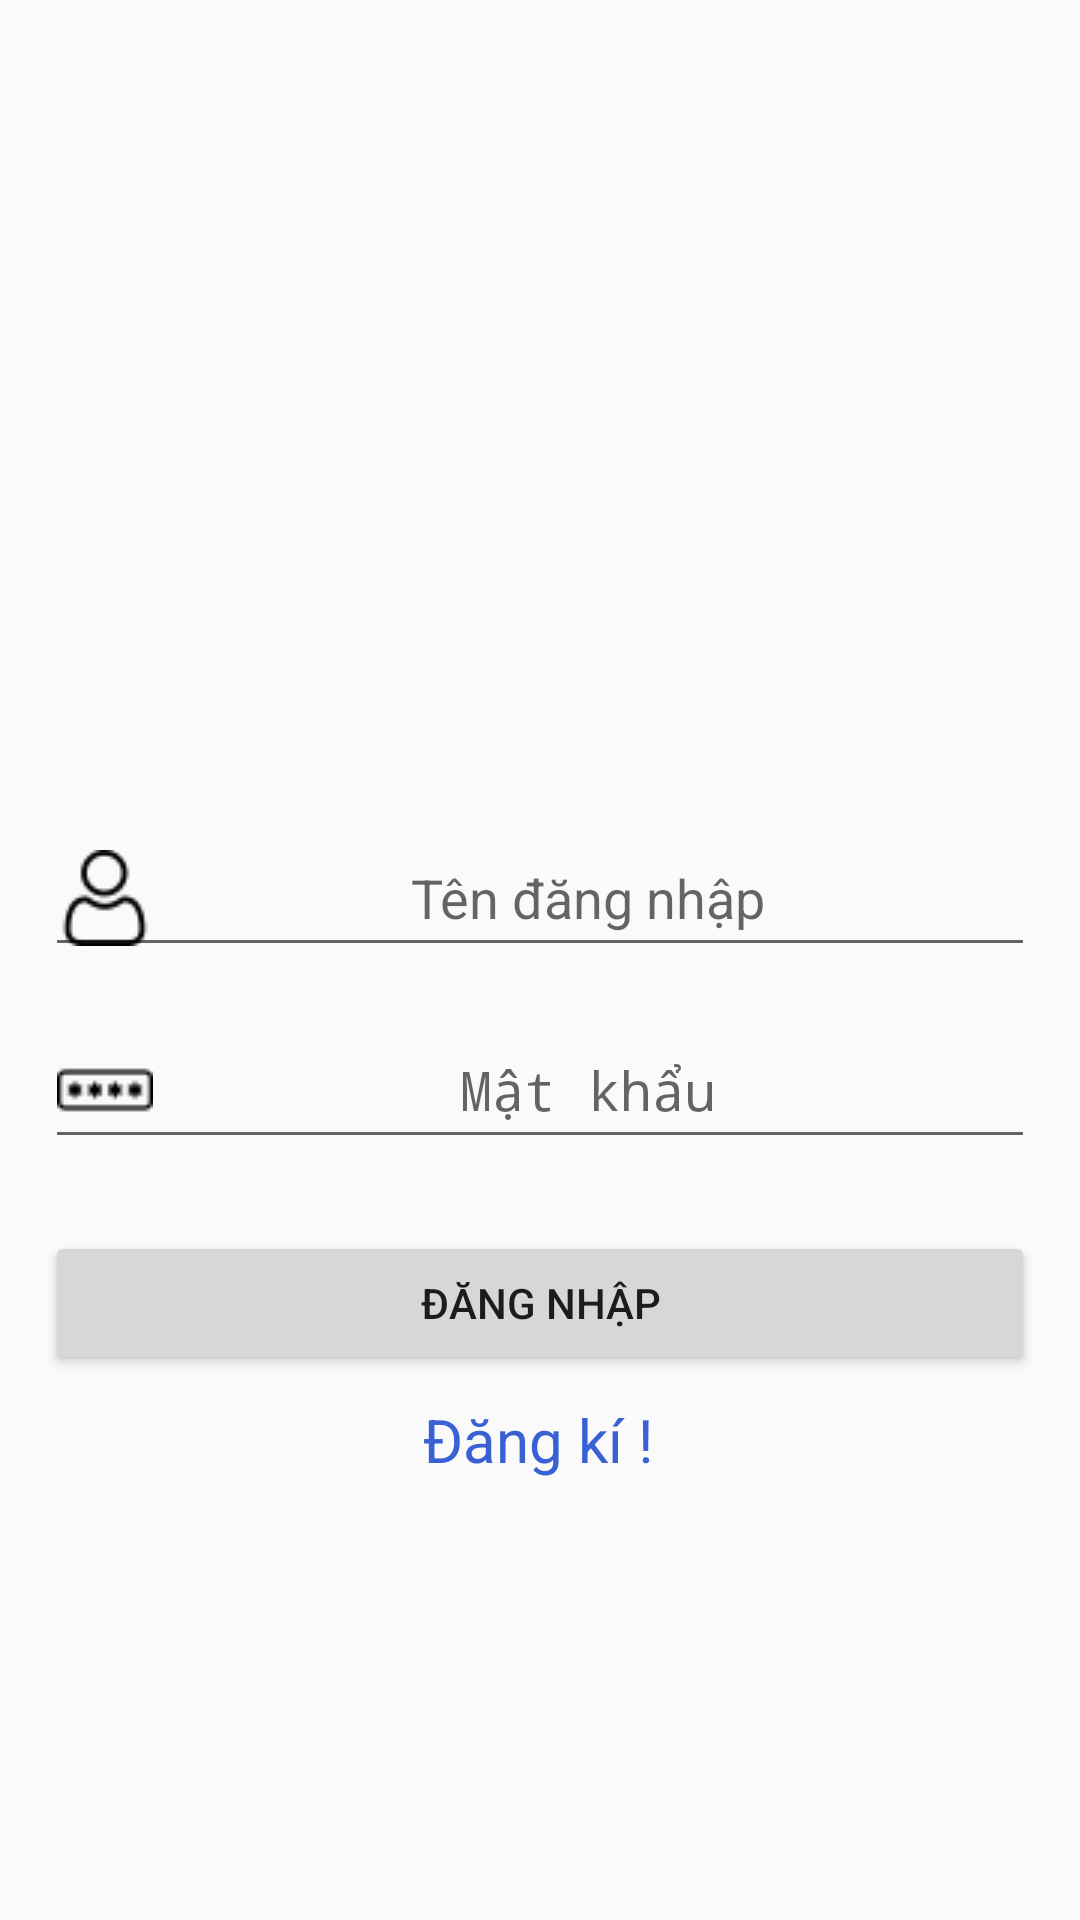

Layout XML and referenced resources for this Android screen:
<!-- AndroidManifest.xml: activity theme Theme.AppCompat.Light.NoActionBar -->
<!-- res/layout/activity_login.xml -->
<?xml version="1.0" encoding="utf-8"?>
<androidx.core.widget.NestedScrollView xmlns:android="http://schemas.android.com/apk/res/android"
    xmlns:app="http://schemas.android.com/apk/res-auto"
    xmlns:tools="http://schemas.android.com/tools"
    android:layout_width="match_parent"
    android:layout_height="match_parent"
    android:fitsSystemWindows="true"
    tools:context=".login.LoginActivity">

    <androidx.constraintlayout.widget.ConstraintLayout
        android:id="@+id/login_layout"
        android:layout_width="match_parent"
        android:layout_height="wrap_content"
        android:layout_gravity="center"
        android:layout_marginLeft="15dp"
        android:layout_marginRight="15dp"
        android:layout_marginTop="20dp"
        android:fitsSystemWindows="true"
        app:layout_constraintBottom_toBottomOf="parent"
        app:layout_constraintEnd_toEndOf="parent"
        app:layout_constraintStart_toStartOf="parent"
        app:layout_constraintTop_toTopOf="parent">

        <Button
            android:id="@+id/login_btn"
            android:layout_width="fill_parent"
            android:layout_height="wrap_content"
            android:layout_marginTop="24dp"
            android:onClick="loginOnClick"
            android:text="Đăng nhập"
            app:layout_constraintEnd_toEndOf="parent"
            app:layout_constraintHorizontal_bias="0.0"
            app:layout_constraintStart_toStartOf="parent"
            app:layout_constraintTop_toBottomOf="@+id/password_input" />

        <EditText
            android:id="@+id/password_input"
            android:layout_width="fill_parent"
            android:layout_height="wrap_content"
            android:layout_marginTop="15dp"
            android:drawableLeft="@drawable/password"
            android:gravity="center"
            android:hint="Mật khẩu"
            android:inputType="textPassword"
            app:layout_constraintEnd_toEndOf="parent"
            app:layout_constraintHorizontal_bias="0.0"
            app:layout_constraintStart_toStartOf="parent"
            app:layout_constraintTop_toBottomOf="@+id/username_input" />

        <EditText
            android:id="@+id/username_input"
            android:layout_width="fill_parent"
            android:layout_height="wrap_content"
            android:layout_marginTop="15dp"
            android:drawableLeft="@drawable/user"
            android:gravity="center"
            android:hint="Tên đăng nhập"
            android:inputType="textVisiblePassword|textNoSuggestions"
            app:layout_constraintEnd_toEndOf="parent"
            app:layout_constraintHorizontal_bias="0.0"
            app:layout_constraintStart_toStartOf="parent"
            app:layout_constraintTop_toBottomOf="@+id/imageView" />

        <ImageView
            android:id="@+id/imageView"
            android:layout_width="wrap_content"
            android:layout_height="72dp"
            android:src="@drawable/logo"
            app:layout_constraintEnd_toEndOf="parent"
            app:layout_constraintStart_toStartOf="parent"
            app:layout_constraintTop_toTopOf="parent" />

        <TextView
            android:id="@+id/register_txt"
            android:layout_width="wrap_content"
            android:layout_height="wrap_content"
            android:layout_marginTop="8dp"
            android:onClick="activateSignUpActivity"
            android:text="Đăng kí !"
            android:textColor="#3a61d4"
            android:textSize="20sp"
            app:layout_constraintEnd_toEndOf="parent"
            app:layout_constraintHorizontal_bias="0.498"
            app:layout_constraintStart_toStartOf="parent"
            app:layout_constraintTop_toBottomOf="@+id/login_btn" />

    </androidx.constraintlayout.widget.ConstraintLayout>

</androidx.core.widget.NestedScrollView>
<!-- resources referenced by this layout -->
<resources>
  <!-- drawable password: png bitmap (drawable, 566 bytes) -->
  <!-- drawable user: png bitmap (drawable, 862 bytes) -->
</resources>
